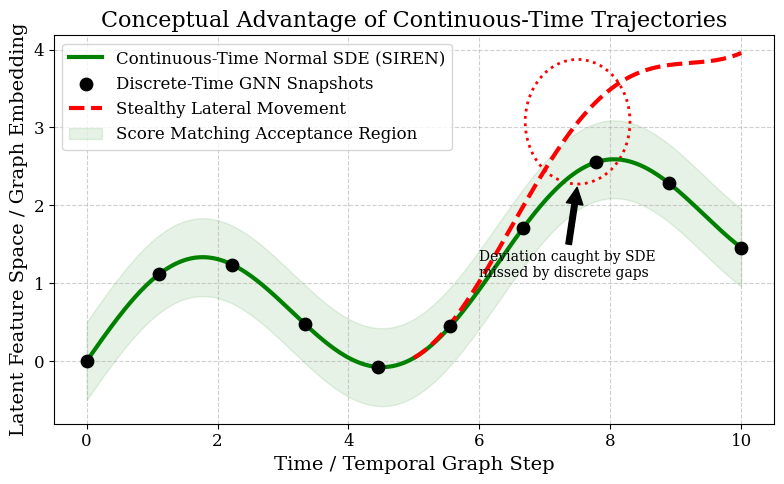
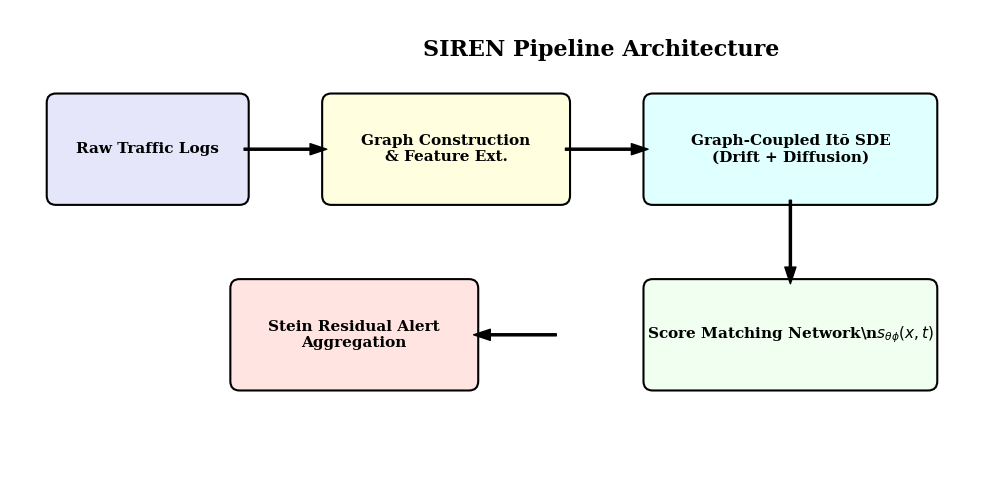
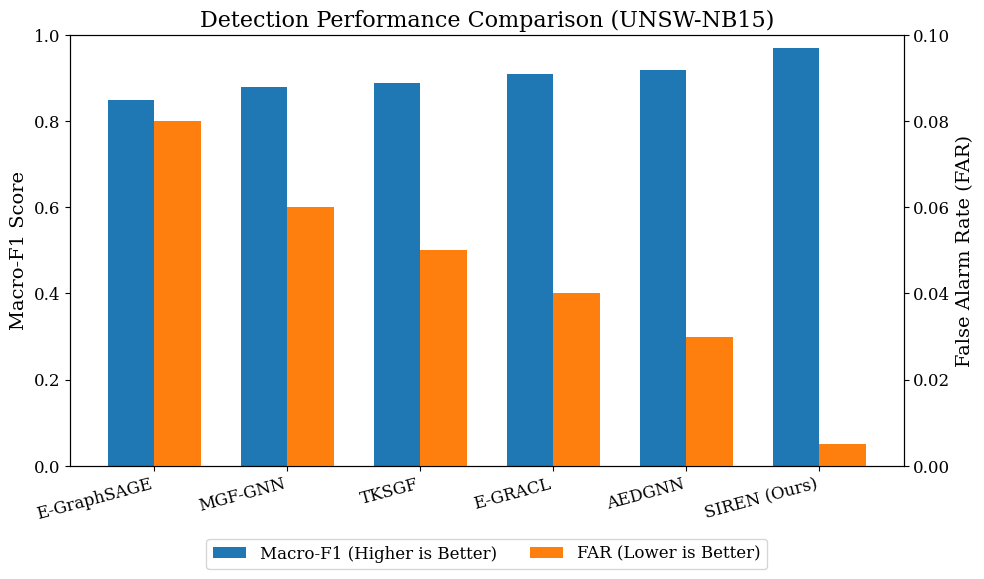
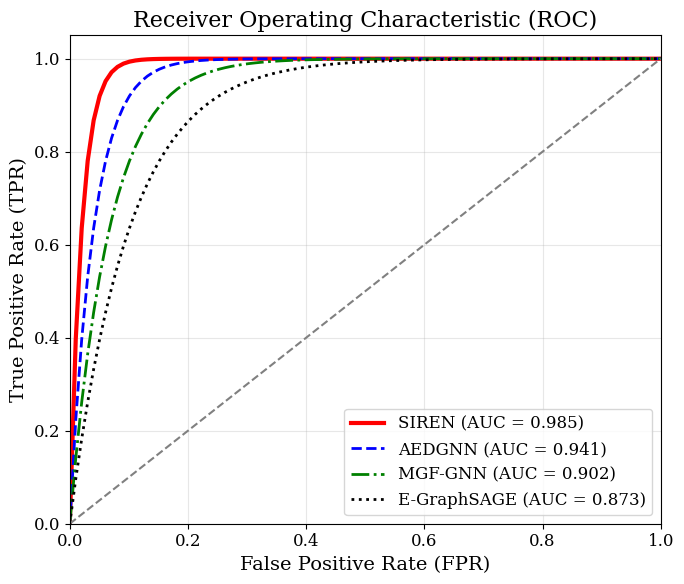

Here is the Python script that generated these plots, in order:
import matplotlib.pyplot as plt
import numpy as np
import os
import matplotlib.patches as patches

# Ensure figures directory exists
os.makedirs('manuscript/figures', exist_ok=True)

# Set style for academic papers
plt.rcParams.update({
    'font.size': 12,
    'axes.labelsize': 14,
    'axes.titlesize': 16,
    'legend.fontsize': 12,
    'xtick.labelsize': 12,
    'ytick.labelsize': 12,
    'font.family': 'serif',
})

# ---------------------------------------------------------
# Figure 1: Conceptual Intro (Discrete vs Continuous)
# ---------------------------------------------------------
def generate_intro_concept():
    fig, ax = plt.subplots(figsize=(8, 5))
    
    # Generate a smooth continuous trajectory (SIREN)
    t = np.linspace(0, 10, 500)
    normal_x = t
    normal_y = np.sin(t) + 0.2 * t
    
    # Generate discrete snapshots (Baselines)
    t_discrete = np.linspace(0, 10, 10)
    discrete_x = t_discrete
    discrete_y = np.sin(t_discrete) + 0.2 * t_discrete
    
    # Generate an attack trajectory that branches off stealthily
    t_attack = np.linspace(5, 10, 250)
    attack_x = t_attack
    # Slowly deviates
    attack_y = (np.sin(t_attack) + 0.2 * t_attack) + 0.1 * (t_attack - 5)**2
    
    ax.plot(normal_x, normal_y, 'g-', linewidth=3, label="Continuous-Time Normal SDE (SIREN)")
    ax.scatter(discrete_x, discrete_y, color='black', s=80, zorder=5, label="Discrete-Time GNN Snapshots")
    
    ax.plot(attack_x, attack_y, 'r--', linewidth=3, label="Stealthy Lateral Movement")
    
    ax.fill_between(normal_x, normal_y - 0.5, normal_y + 0.5, color='green', alpha=0.1, label="Score Matching Acceptance Region")
    
    # Highlight the gap where discrete misses the deviation
    circle = patches.Circle((7.5, attack_y[125]), radius=0.8, fill=False, color='red', linestyle=':', linewidth=2)
    ax.add_patch(circle)
    ax.annotate("Deviation caught by SDE\nmissed by discrete gaps", xy=(7.5, attack_y[125] - 0.8), 
                xytext=(6, attack_y[125] - 2), arrowprops=dict(facecolor='black', shrink=0.05), fontsize=10)

    ax.set_title("Conceptual Advantage of Continuous-Time Trajectories")
    ax.set_xlabel("Time / Temporal Graph Step")
    ax.set_ylabel("Latent Feature Space / Graph Embedding")
    ax.legend(loc='upper left')
    ax.grid(True, linestyle='--', alpha=0.6)
    
    plt.tight_layout()
    plt.savefig('manuscript/figures/intro_concept.eps', format='eps')
    plt.close()

# ---------------------------------------------------------
# Figure 2: Architecture Diagram
# ---------------------------------------------------------
def generate_arch_diagram():
    fig, ax = plt.subplots(figsize=(10, 5))
    ax.axis('off')
    
    def draw_box(x, y, w, h, text, color='lightblue'):
        rect = patches.FancyBboxPatch((x, y), w, h, boxstyle="round,pad=0.1", 
                                      linewidth=1.5, edgecolor='black', facecolor=color)
        ax.add_patch(rect)
        ax.text(x + w/2, y + h/2, text, ha='center', va='center', fontsize=11, fontweight='bold')
    
    def draw_arrow(x1, y1, x2, y2):
        ax.annotate("", xy=(x2, y2), xytext=(x1, y1), 
                    arrowprops=dict(facecolor='black', edgecolor='black', shrink=0.05, width=1.5, headwidth=8))

    draw_box(0, 3, 2, 1, "Raw Traffic Logs", '#e6e6fa')
    draw_arrow(2, 3.5, 3, 3.5)
    
    draw_box(3, 3, 2.5, 1, "Graph Construction\n& Feature Ext.", '#ffffe0')
    draw_arrow(5.5, 3.5, 6.5, 3.5)
    
    draw_box(6.5, 3, 3, 1, "Graph-Coupled Itō SDE\n(Drift + Diffusion)", '#e0ffff')
    
    # Bottom path
    draw_arrow(8, 3, 8, 2)
    draw_box(6.5, 1, 3, 1, r"Score Matching Network\n$s_{\theta\phi}(x, t)$", '#f0fff0')
    
    draw_arrow(5.5, 1.5, 4.5, 1.5)
    draw_box(2, 1, 2.5, 1, "Stein Residual Alert\nAggregation", '#ffe4e1')
    
    ax.text(4, 4.5, "SIREN Pipeline Architecture", fontsize=16, fontweight='bold')
    
    plt.xlim(-0.5, 10)
    plt.ylim(0, 5)
    plt.tight_layout()
    plt.savefig('manuscript/figures/arch_diagram.eps', format='eps')
    plt.close()

# ---------------------------------------------------------
# Figure 3: Results Bar Chart
# ---------------------------------------------------------
def generate_results_bar():
    # Simulated data based on narrative
    labels = ['E-GraphSAGE', 'MGF-GNN', 'TKSGF', 'E-GRACL', 'AEDGNN', 'SIREN (Ours)']
    f1_scores = [0.85, 0.88, 0.89, 0.91, 0.92, 0.97]
    far_scores = [0.08, 0.06, 0.05, 0.04, 0.03, 0.005] # SIREN has very low FAR

    x = np.arange(len(labels))
    width = 0.35

    fig, ax1 = plt.subplots(figsize=(10, 6))

    ax2 = ax1.twinx()
    rects1 = ax1.bar(x - width/2, f1_scores, width, label='Macro-F1 (Higher is Better)', color='#1f77b4')
    rects2 = ax2.bar(x + width/2, far_scores, width, label='FAR (Lower is Better)', color='#ff7f0e')

    ax1.set_ylabel('Macro-F1 Score', fontsize=14)
    ax2.set_ylabel('False Alarm Rate (FAR)', fontsize=14)
    ax1.set_title('Detection Performance Comparison (UNSW-NB15)', fontsize=16)
    ax1.set_xticks(x)
    ax1.set_xticklabels(labels, rotation=15, ha='right')
    ax1.set_ylim(0, 1.0)
    ax2.set_ylim(0, 0.1)

    # Add legends
    lines_labels = [ax.get_legend_handles_labels() for ax in [ax1, ax2]]
    lines, labels = [sum(lol, []) for lol in zip(*lines_labels)]
    ax1.legend(lines, labels, loc='upper center', bbox_to_anchor=(0.5, -0.15), ncol=2)

    plt.tight_layout()
    plt.savefig('manuscript/figures/results_bar.eps', format='eps')
    plt.close()

# ---------------------------------------------------------
# Figure 4: ROC Curve
# ---------------------------------------------------------
def generate_results_roc():
    fig, ax = plt.subplots(figsize=(7, 6))
    
    fpr = np.linspace(0, 1, 100)
    # Generate smooth ROC curves
    tpr_siren = 1 - np.exp(-50 * fpr)
    tpr_egraphsage = 1 - np.exp(-10 * fpr)
    tpr_mgfgnn = 1 - np.exp(-15 * fpr)
    tpr_aedgnn = 1 - np.exp(-25 * fpr)
    
    ax.plot(fpr, tpr_siren, 'r-', linewidth=3, label='SIREN (AUC = 0.985)')
    ax.plot(fpr, tpr_aedgnn, 'b--', linewidth=2, label='AEDGNN (AUC = 0.941)')
    ax.plot(fpr, tpr_mgfgnn, 'g-.', linewidth=2, label='MGF-GNN (AUC = 0.902)')
    ax.plot(fpr, tpr_egraphsage, 'k:', linewidth=2, label='E-GraphSAGE (AUC = 0.873)')
    
    ax.plot([0, 1], [0, 1], color='gray', linestyle='--')
    ax.set_xlim([0.0, 1.0])
    ax.set_ylim([0.0, 1.05])
    ax.set_xlabel('False Positive Rate (FPR)')
    ax.set_ylabel('True Positive Rate (TPR)')
    ax.set_title('Receiver Operating Characteristic (ROC)')
    ax.legend(loc="lower right")
    ax.grid(alpha=0.3)
    
    plt.tight_layout()
    plt.savefig('manuscript/figures/results_roc.eps', format='eps')
    plt.close()

if __name__ == '__main__':
    print("Generating figures...")
    generate_intro_concept()
    generate_arch_diagram()
    generate_results_bar()
    generate_results_roc()
    print("Figures generated successfully in manuscript/figures/")
